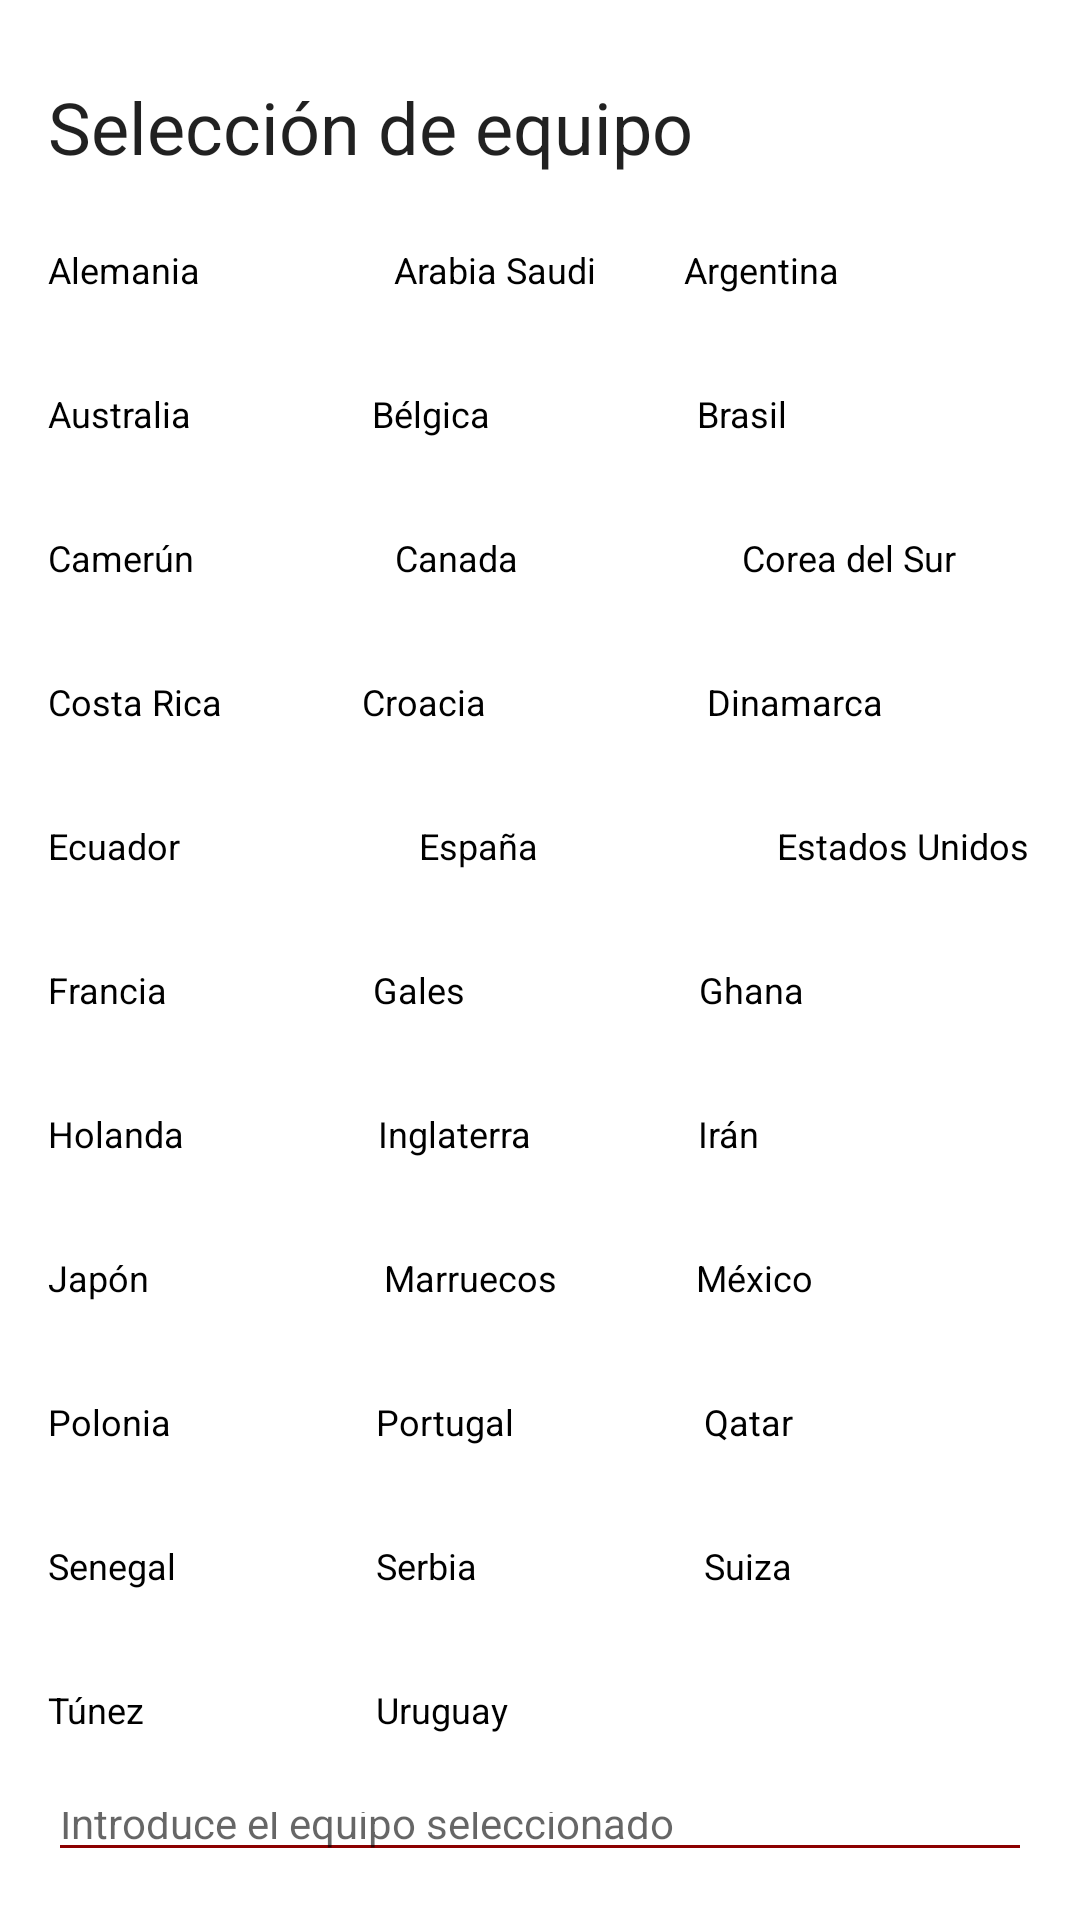

Produce the Android XML layout that renders to this screen, including the resource entries it uses.
<!-- AndroidManifest.xml: application theme Theme.EvaluacionT1_AGP -->
<!-- res/layout/activity_paises.xml -->
<?xml version="1.0" encoding="utf-8"?>
<RelativeLayout xmlns:android="http://schemas.android.com/apk/res/android"
    xmlns:app="http://schemas.android.com/apk/res-auto"
    xmlns:tools="http://schemas.android.com/tools"
    android:layout_width="match_parent"
    android:layout_height="match_parent"
    android:padding="@dimen/margen"
    tools:context=".PaisesActivity">

    <TextView
        android:id="@+id/strSelEq"
        style="@style/Estilo_default_escrito"
        android:layout_marginTop="10dp"
        android:text="@string/SelEq"/>
<LinearLayout
    android:id="@+id/layout1"
    android:layout_width="match_parent"
    android:layout_height="wrap_content"
    android:orientation="horizontal"
    android:layout_marginTop="50dp">
    <Button
        android:id="@+id/btnale"
        style="@style/Estilo_paises"
        android:layout_weight="2.2"
        android:text="@string/ale" />
    <Button
        android:id="@+id/btnara"
        style="@style/Estilo_paises"
        android:layout_weight="0.7"
        android:text="@string/ara" />
    <Button
        android:id="@+id/btnarg"
        style="@style/Estilo_paises"
        android:layout_weight="2.2"
        android:text="@string/arg" />
</LinearLayout>
    <LinearLayout
        android:id="@+id/layout2"
        android:layout_below="@+id/layout1"
        android:layout_width="match_parent"
        android:layout_height="wrap_content"
        android:orientation="horizontal"
        android:gravity="center">
        <Button
            android:id="@+id/btnaus"
            style="@style/Estilo_paises"
            android:layout_weight="1"
            android:text="@string/aus" />
        <Button
            android:id="@+id/btnbel"
            style="@style/Estilo_paises"
            android:layout_weight="1"
            android:text="@string/bel" />
        <Button
            android:id="@+id/btnbra"
            style="@style/Estilo_paises"
            android:layout_weight="1.15"
            android:text="@string/bras"/>
    </LinearLayout>
    <LinearLayout
        android:id="@+id/layout3"
        android:layout_below="@+id/layout2"
        android:layout_width="match_parent"
        android:layout_height="wrap_content"
        android:orientation="horizontal"
        android:layout_centerHorizontal="true">
        <Button
            android:id="@+id/btncam"
            style="@style/Estilo_paises"
            android:layout_weight="1"
            android:text="@string/cam" />
        <Button
            android:id="@+id/btncan"
            style="@style/Estilo_paises"
            android:layout_weight="1"
            android:text="@string/can" />
        <Button
            android:id="@+id/btncor"
            style="@style/Estilo_paises"
            android:layout_weight="0.3"
            android:text="@string/cor" />
    </LinearLayout>
    <LinearLayout
        android:id="@+id/layout4"
        android:layout_below="@+id/layout3"
    android:layout_width="match_parent"
    android:layout_height="wrap_content"
    android:orientation="horizontal"
    android:layout_centerHorizontal="true">
    <Button
        android:id="@+id/btncos"
        style="@style/Estilo_paises"
        android:layout_weight="0.75"
        android:text="@string/cos" />
    <Button
        android:id="@+id/btncro"
        style="@style/Estilo_paises"
        android:layout_weight="1.2"
        android:text="@string/cro" />
    <Button
        android:id="@+id/btndin"
        style="@style/Estilo_paises"
        android:layout_weight="0.9"
        android:text="@string/din" />
</LinearLayout>
    <LinearLayout
        android:id="@+id/layout5"
        android:layout_below="@+id/layout4"
        android:layout_width="match_parent"
        android:layout_height="wrap_content"
        android:orientation="horizontal"
        android:layout_centerHorizontal="true">

        <Button
            android:id="@+id/btnecu"
            style="@style/Estilo_paises"
            android:layout_width="108dp"
            android:layout_weight="5"
            android:text="@string/ecu" />
        <Button
            android:id="@+id/btnesp"
            style="@style/Estilo_paises"
            android:layout_weight="10"
            android:text="@string/esp" />

        <Button
            android:id="@+id/btnusa"
            style="@style/Estilo_paises"
            android:layout_width="wrap_content"
            android:layout_weight="-1"
            android:text="@string/usa" />
    </LinearLayout>
    <LinearLayout
        android:id="@+id/layout6"
        android:layout_below="@+id/layout5"
        android:layout_width="match_parent"
        android:layout_height="wrap_content"
        android:orientation="horizontal"
        android:layout_centerHorizontal="true">
        <Button
            android:id="@+id/btnfra"
            style="@style/Estilo_paises"
            android:layout_weight="1"
            android:text="@string/fra" />
        <Button
            android:id="@+id/btngal"
            style="@style/Estilo_paises"
            android:layout_weight="1"
            android:text="@string/gal" />
        <Button
            android:id="@+id/btngha"
            style="@style/Estilo_paises"
            android:layout_weight="1.1"
            android:text="@string/gha" />
    </LinearLayout>
    <LinearLayout
        android:id="@+id/layout7"
        android:layout_below="@+id/layout6"
        android:layout_width="match_parent"
        android:layout_height="wrap_content"
        android:orientation="horizontal"
        android:layout_centerHorizontal="true">
        <Button
            android:id="@+id/btnhol"
            style="@style/Estilo_paises"
            android:layout_weight="0.95"
            android:text="@string/hol" />
        <Button
            android:id="@+id/btning"
            style="@style/Estilo_paises"
            android:layout_weight="0.8"
            android:text="@string/ing" />
        <Button
            android:id="@+id/btnira"
            style="@style/Estilo_paises"
            android:layout_weight="1"
            android:text="@string/ira" />
    </LinearLayout>
    <LinearLayout
        android:id="@+id/layout8"
        android:layout_below="@+id/layout7"
        android:layout_width="match_parent"
        android:layout_height="wrap_content"
        android:orientation="horizontal"
        android:layout_centerHorizontal="true">

        <Button
            android:id="@+id/btnjap"
            style="@style/Estilo_paises"
            android:layout_weight="1.2"
            android:text="@string/jap" />

        <Button
            android:id="@+id/btnmar"
            style="@style/Estilo_paises"
            android:layout_weight="0.8"
            android:text="@string/mar" />
        <Button
            android:id="@+id/btnmex"
            style="@style/Estilo_paises"
            android:layout_weight="1.2"
            android:text="@string/mex" />
    </LinearLayout>
    <LinearLayout
        android:id="@+id/layout9"
        android:layout_below="@+id/layout8"
        android:layout_width="match_parent"
        android:layout_height="wrap_content"
        android:orientation="horizontal"
        android:layout_centerHorizontal="true">
        <Button
            android:id="@+id/btnpol"
            style="@style/Estilo_paises"
            android:layout_weight="1"
            android:text="@string/pol" />
        <Button
            android:id="@+id/btnpor"
            style="@style/Estilo_paises"
            android:layout_weight="1"
            android:text="@string/por" />
        <Button
            android:id="@+id/btnqat"
            style="@style/Estilo_paises"
            android:layout_weight="1"
            android:text="@string/qat" />
    </LinearLayout>
    <LinearLayout
        android:id="@+id/layout10"
        android:layout_below="@+id/layout9"
        android:layout_width="match_parent"
        android:layout_height="wrap_content"
        android:orientation="horizontal"
        android:layout_centerHorizontal="true">
        <Button
            android:id="@+id/btnsen"
            style="@style/Estilo_paises"
            android:layout_weight="1"
            android:text="@string/sen" />
        <Button
            android:id="@+id/btnser"
            style="@style/Estilo_paises"
            android:layout_weight="1"
            android:text="@string/ser" />
        <Button
            android:id="@+id/btnsui"
            style="@style/Estilo_paises"
            android:layout_weight="1"
            android:text="@string/sui" />
    </LinearLayout>
    <LinearLayout
        android:id="@+id/layout11"
        android:layout_below="@+id/layout10"
        android:layout_width="match_parent"
        android:layout_height="wrap_content"
        android:orientation="horizontal"
        android:layout_centerHorizontal="true">
        <Button
            android:id="@+id/btntun"
            style="@style/Estilo_paises"
            android:layout_weight="1"
            android:text="@string/tun" />
        <Button
            android:id="@+id/btnuru"
            style="@style/Estilo_paises"
            android:layout_weight="1"
            android:text="@string/uru" />
        <Button
            style="@style/Estilo_paises"
            android:layout_weight="1"/>
    </LinearLayout>

    <EditText
        android:id="@+id/etEqSelec"
        style="@style/Estilo_equipo_selec"
        android:layout_below="@+id/layout11"
        android:hint="@string/hintEqSelec"/>


    <Button
        android:id="@+id/btnaccept"
        style="@style/Estilo_default_botones"
        android:layout_width="177sp"
        android:layout_height="wrap_content"
        android:layout_below="@+id/etEqSelec"
        android:text="@string/acept" />

    <Button
        android:id="@+id/btncanc"
        style="@style/Estilo_default_botones"
        android:layout_width="177sp"
        android:layout_height="wrap_content"
        android:layout_below="@+id/etEqSelec"
        android:layout_alignParentEnd="true"
        android:text="@string/cancel" />


</RelativeLayout>
<!-- resources referenced by this layout -->
<resources>
  <dimen name="margen">16dp</dimen>
  <string name="SelEq">Selección de equipo</string>
  <string name="acept">ACEPTAR</string>
  <string name="ale">Alemania</string>
  <string name="ara">Arabia Saudi</string>
  <string name="arg">Argentina</string>
  <string name="aus">Australia</string>
  <string name="bel">Bélgica</string>
  <string name="bras">Brasil</string>
  <string name="cam">Camerún</string>
  <string name="can">Canada</string>
  <string name="cancel">CANCELAR</string>
  <string name="cor">Corea del Sur</string>
  <string name="cos">Costa Rica</string>
  <string name="cro">Croacia</string>
  <string name="din">Dinamarca</string>
  <string name="ecu">Ecuador</string>
  <string name="esp">España</string>
  <string name="fra">Francia</string>
  <string name="gal">Gales</string>
  <string name="gha">Ghana</string>
  <string name="hintEqSelec">Introduce el equipo seleccionado</string>
  <string name="hol">Holanda</string>
  <string name="ing">Inglaterra</string>
  <string name="ira">Irán</string>
  <string name="jap">Japón</string>
  <string name="mar">Marruecos</string>
  <string name="mex">México</string>
  <string name="pol">Polonia</string>
  <string name="por">Portugal</string>
  <string name="qat">Qatar</string>
  <string name="sen">Senegal</string>
  <string name="ser">Serbia</string>
  <string name="sui">Suiza</string>
  <string name="tun">Túnez</string>
  <string name="uru">Uruguay</string>
  <string name="usa">Estados Unidos</string>
  <style name="Estilo_default_botones" parent="@android:style/TextAppearance.DeviceDefault">
          <item name="android:layout_width">match_parent</item>
          <item name="android:layout_height">wrap_content</item>
          <item name="android:backgroundTint">#8C0000</item>
          <item name="android:textColor">@android:color/white</item>
      </style>
  <style name="Estilo_default_escrito" parent="@android:style/TextAppearance.DeviceDefault">
          <item name="android:layout_width">wrap_content</item>
          <item name="android:layout_height">wrap_content</item>
          <item name="android:textSize">24sp</item>
      </style>
  <style name="Estilo_equipo_selec" parent="@android:style/TextAppearance.DeviceDefault">
          <item name="android:layout_width">match_parent</item>
          <item name="android:layout_height">wrap_content</item>
          <item name="android:backgroundTint">#8C0000</item>
          <item name="android:textColor">@android:color/black</item>
      </style>
  <style name="Estilo_paises" parent="@android:style/TextAppearance.DeviceDefault">
          <item name="android:layout_width">wrap_content</item>
          <item name="android:layout_height">wrap_content</item>
          <item name="android:paddingTop">0dp</item>
          <item name="android:paddingBottom">0dp</item>
          <item name="android:textSize">12sp</item>
          <item name="android:textAlignment">textStart</item>
          <item name="android:textAllCaps">false</item>
          <item name="android:textColor">@color/black</item>
          <item name="android:background">@android:color/transparent</item>
      </style>
  <style name="Theme.EvaluacionT1_AGP" parent="Theme.MaterialComponents.DayNight.DarkActionBar">
          
          <item name="colorPrimary">#8C0000</item>
          <item name="colorPrimaryVariant">@color/purple_700</item>
          <item name="colorOnPrimary">@color/white</item>
          
          <item name="colorSecondary">@color/teal_200</item>
          <item name="colorSecondaryVariant">@color/teal_700</item>
          <item name="colorOnSecondary">@color/black</item>
          
          <item name="android:statusBarColor">#8C0000</item>
          
      </style>
  <!-- not gathered from this repository: default colours our renderer supplied (Android Studio template values) -->
  <color name="purple_700">#FF3700B3</color>
  <color name="teal_200">#FF03DAC5</color>
  <color name="teal_700">#FF018786</color>
  <color name="black">#FF000000</color>
  <color name="white">#FFFFFFFF</color>
</resources>
